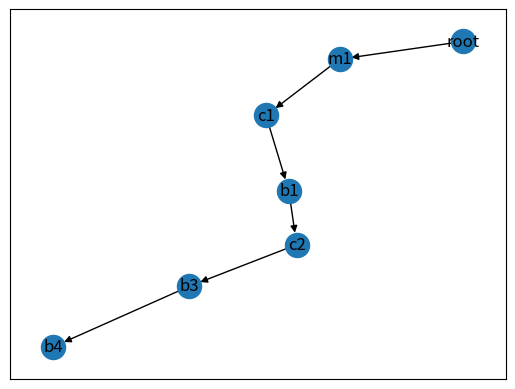

Source code (Python):
from matplotlib import pyplot as plt
import networkx as nx

g1 = nx.DiGraph()
g1.add_edges_from([("root", "m1"), ("m1", "c1"), ("c1", "b1"), ("b1", "c2"), ("c2", "b3"), ("b3", "b4")])
plt.tight_layout()
nx.draw_networkx(g1, arrows=True)
plt.savefig("g1.png", format="PNG")
# tell matplotlib you're done with the plot: https://stackoverflow.com/questions/741877/how-do-i-tell-matplotlib-that-i-am-done-with-a-plot
plt.clf()
